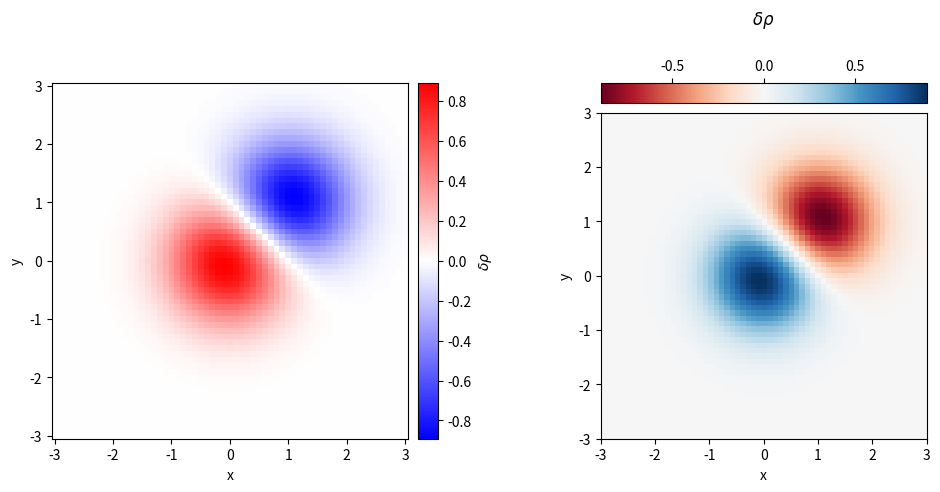

Write Python code to recreate this figure.
import matplotlib.pyplot as plt
import numpy as np
from mpl_toolkits.axes_grid1 import make_axes_locatable


fig= plt.figure(1,figsize=(10,5))
x=y=np.arange(-3,3.1,0.1)
X,Y=np.meshgrid(x,y)
z1 = np.exp(-X**2-Y**2)
z2= np.exp(-(X-1)**2-(Y-1)**2)
z=z1-z2

ax=plt.subplot(121)
im=ax.pcolormesh(x,y,z,cmap='bwr')
plt.xlabel('x')
plt.ylabel('y')
ax.set_aspect(aspect=1)
divider = make_axes_locatable(ax)
cax=divider.append_axes("right",size=0.2,pad=0.1)
cbar=plt.colorbar(im,cax=cax)
cbar.set_label(r'$\delta\rho$')

ax=plt.subplot(122)
im=plt.imshow(z,cmap='RdBu',origin='lower',extent=[-3,3,-3,3])
plt.xlabel('x')
plt.ylabel('y')
divider = make_axes_locatable(ax)
cax=divider.append_axes("top",size=0.2,pad=0.1)
cbar=plt.colorbar(im,cax=cax,orientation='horizontal')
cbar.ax.xaxis.set_ticks_position("top")
cbar.ax.set_title(r'$\delta\rho$',y=3.5)
plt.tight_layout()
plt.show()

"""
theta = np.linspace(0,2*np.pi,100)
r=np.linspace(0,10,200)
R,Theta = np.meshgrid(r,theta)
data = np.sin(2*Theta)*np.cos(R)
plt.subplot(projection="polar")
plt.pcolormesh(theta,r,data.T)
plt.show()
"""
